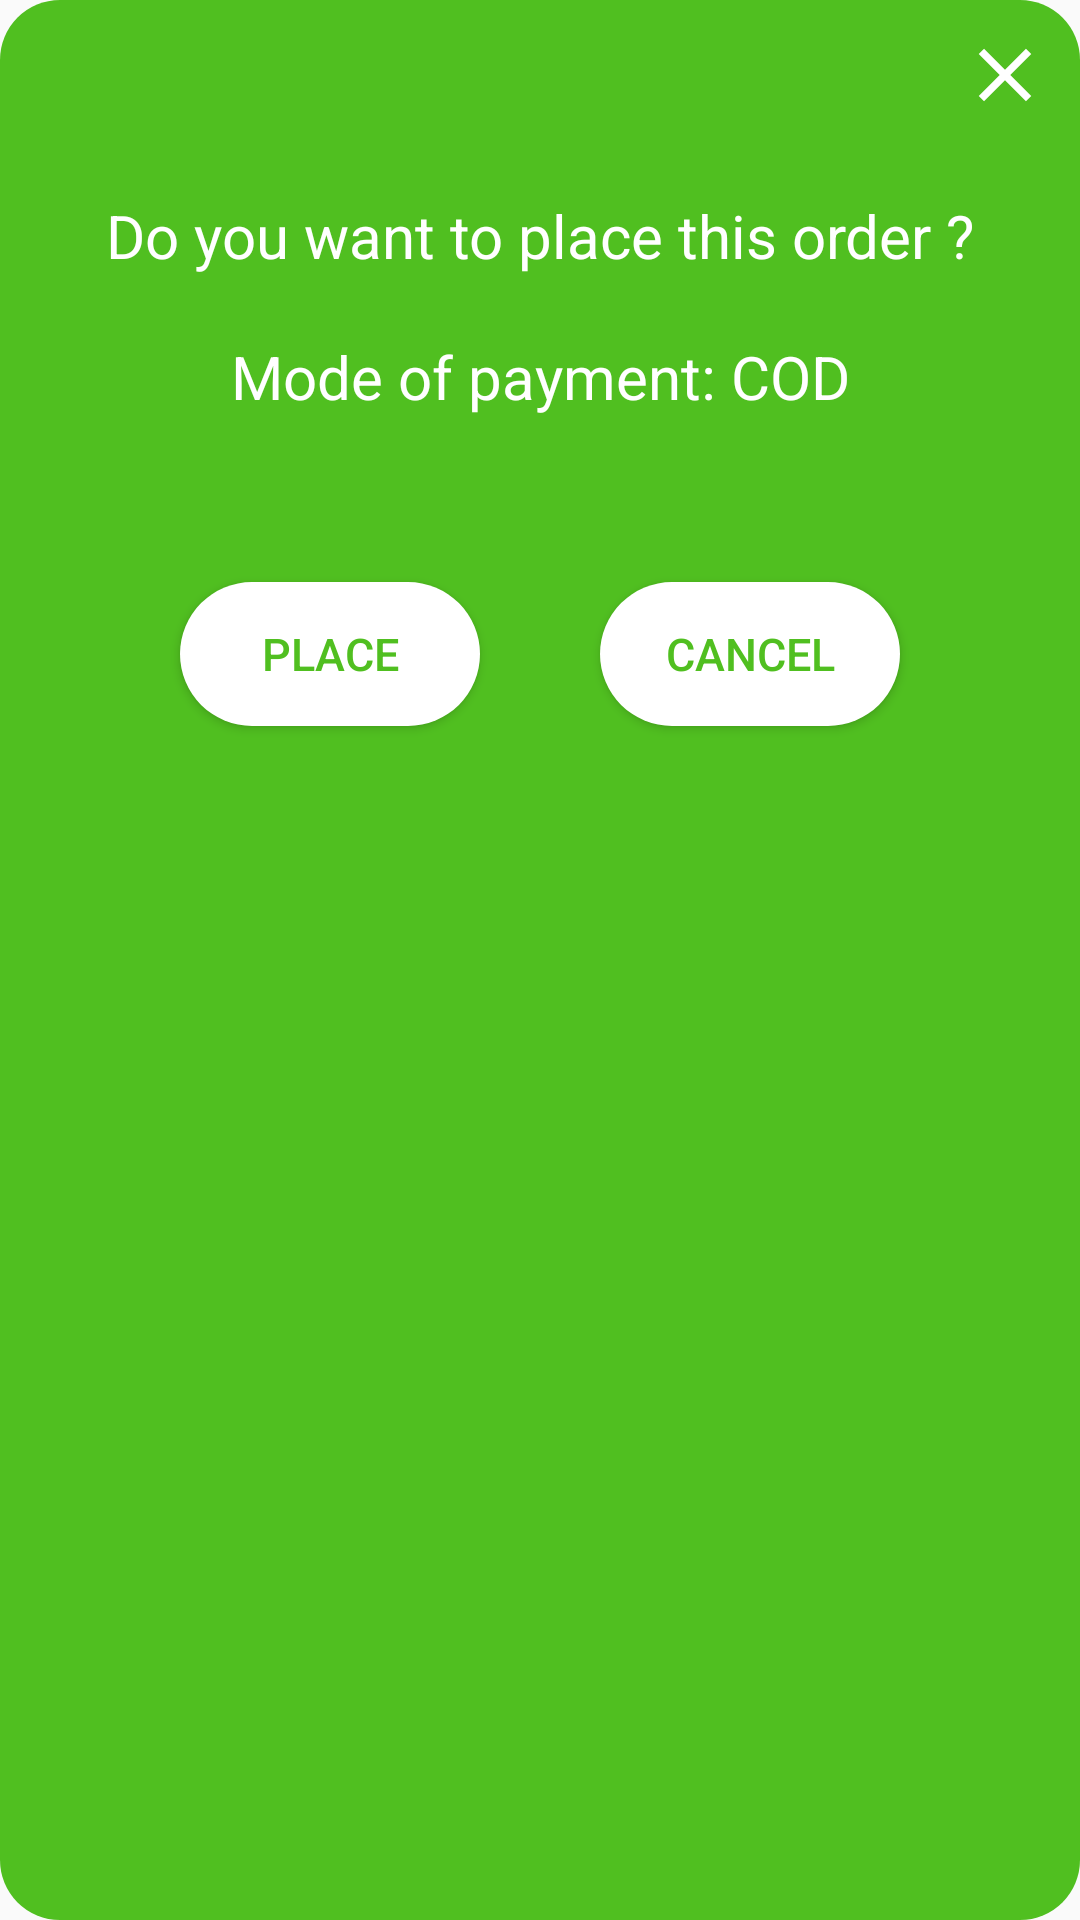

Here is an Android app screen rendered from its layout file. Give the layout XML and the strings, colors and styles it references.
<!-- AndroidManifest.xml: application theme AppTheme -->
<!-- res/layout/confirmorderdialog.xml -->
<?xml version="1.0" encoding="utf-8"?>
<LinearLayout xmlns:android="http://schemas.android.com/apk/res/android"
    xmlns:app="http://schemas.android.com/apk/res-auto"
    xmlns:tools="http://schemas.android.com/tools"
    android:orientation="vertical"
    android:background="@drawable/cardstylegreen"
    android:layout_width="match_parent"
    android:layout_height="match_parent">
<ImageView
    android:id="@+id/dialogclose"
    android:layout_width="30dp"
    android:layout_height="30dp"
    android:background="@drawable/closeicon"
    android:layout_gravity="right|top"
    android:layout_margin="5dp"
     />

    <TextView
        android:id="@+id/dialogtext"
        android:layout_width="match_parent"
        android:layout_height="wrap_content"
        android:text="Do you want to place this order ?"
        android:textAlignment="center"
        android:textColor="@color/light"
        android:textSize="20dp"
        android:layout_marginTop="20dp"
        tools:layout_editor_absoluteY="20dp" />

    <TextView
        android:id="@+id/modeofpay"
        android:layout_width="match_parent"
        android:layout_height="wrap_content"
        android:text="Mode of payment: COD"
        android:textAlignment="center"
        android:textColor="@color/light"
        android:textSize="20dp"
        android:layout_marginTop="20dp"
        />
<LinearLayout
    android:layout_width="wrap_content"
    android:layout_height="wrap_content"
    android:layout_gravity="center"
    android:layout_marginTop="35dp">
    <Button
        android:id="@+id/dialogplace"
        android:layout_width="100dp"
        android:layout_height="wrap_content"
        android:background="@drawable/buttonstyle"
        android:text="place"
        android:textSize="15dp"
        android:textColor="@color/colorAccent"
        android:layout_margin="20dp"
        />

    <Button
        android:id="@+id/dialogcancel"
        android:layout_width="100dp"
        android:layout_height="wrap_content"
        android:background="@drawable/buttonstyle"
        android:text="cancel"
        android:textColor="@color/colorAccent"
        android:textSize="15dp"
        android:layout_margin="20dp"
       />
</LinearLayout>
</LinearLayout>
<!-- resources referenced by this layout -->
<resources>
  <color name="colorAccent">#50BF20</color>
  <color name="light">#FFFFFF</color>
  <!-- drawable buttonstyle (drawable) -->
  <?xml version="1.0" encoding="utf-8"?>
  <shape xmlns:android="http://schemas.android.com/apk/res/android"
      android:shape="rectangle" android:padding="10dp">
      <corners android:radius="60dp"></corners>
      <solid android:color="@color/light"></solid>
      <padding android:bottom="5dp" android:left="5dp" android:right="5dp" android:top="5dp"></padding>
  </shape>
  <!-- drawable cardstylegreen (drawable) -->
  <?xml version="1.0" encoding="utf-8"?>
  <shape xmlns:android="http://schemas.android.com/apk/res/android"
      android:shape="rectangle" android:padding="10dp">
      <corners android:radius="20dp"></corners>
      <solid android:color="@color/colorAccent"></solid>
      <padding android:bottom="5dp" android:left="5dp" android:right="5dp" android:top="5dp"></padding>
  
  </shape>
  <!-- drawable closeicon (drawable) -->
  <vector xmlns:android="http://schemas.android.com/apk/res/android"
      android:width="24dp"
      android:height="24dp"
      android:viewportWidth="24"
      android:viewportHeight="24"
      android:tint="@color/light">
    <path
        android:fillColor="@android:color/white"
        android:pathData="M19,6.41L17.59,5 12,10.59 6.41,5 5,6.41 10.59,12 5,17.59 6.41,19 12,13.41 17.59,19 19,17.59 13.41,12z"/>
  </vector>
  <style name="AppTheme" parent="Theme.AppCompat.Light.DarkActionBar">
          
          <item name="colorPrimary">@color/colorPrimary</item>
          <item name="colorPrimaryDark">@color/colorPrimaryDark</item>
          <item name="colorAccent">@color/colorAccent</item>
          <item name="fontFamily">@font/viga</item>
          <item name="windowActionBar">false</item>
          <item name="windowNoTitle">true</item>
      </style>
  <color name="colorPrimary">#50BF20</color>
  <color name="colorPrimaryDark">#55AE2F</color>
</resources>
